4-way image classification set "data" from GitHub (teukumunawark/Coffee-Bean-Prediction-Api); label vocabulary: defect, longberry, peaberry, premium.

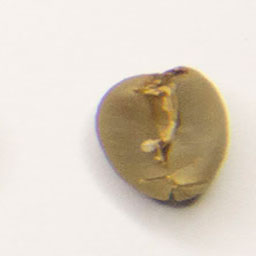
Label: premium

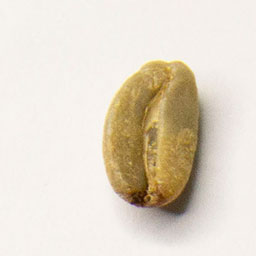
Label: longberry

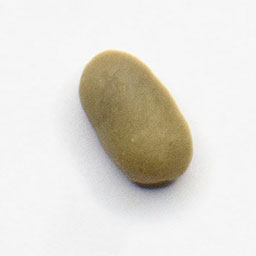
Label: peaberry

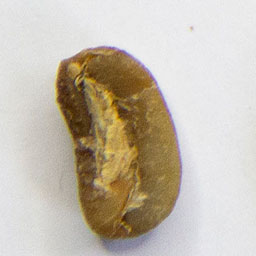
Label: defect

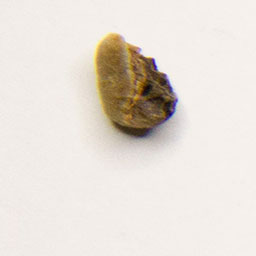
Label: defect

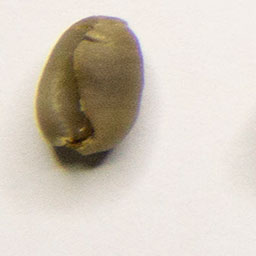
Label: peaberry
